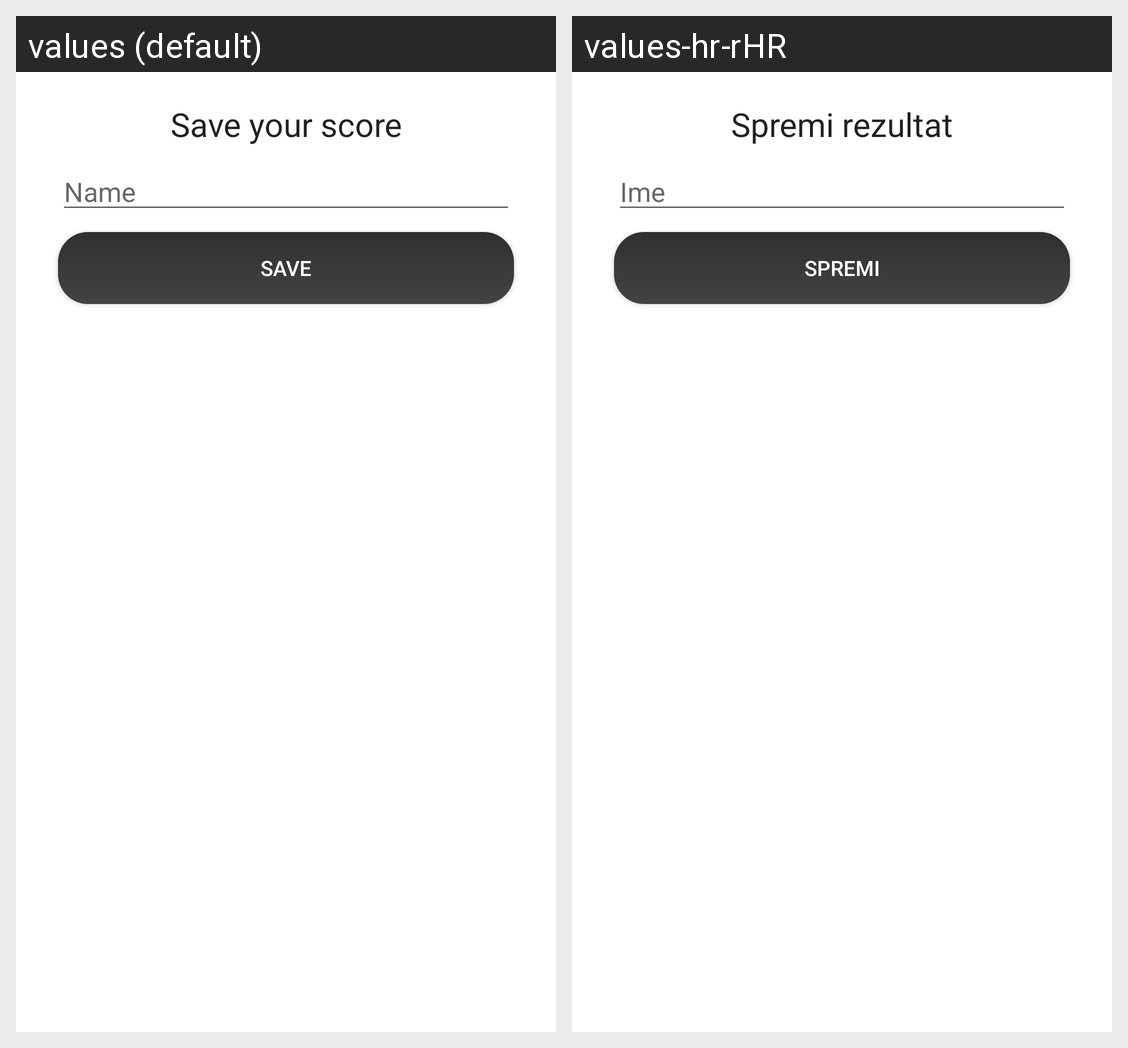

Strings drawn on this Android screen and how each of the app's shown locales translates them:
Android screen res/layout/dialog_player_input.xml rendered under 2 locales, left to right: values (default), values-hr-rHR. Device: Nexus 5 (rendered at 1080×1920; each locale shown at half size, 540×960, under a caption strip naming it); theme AppTheme.
Strings drawn on this screen, with the default value and each locale's value (text and hints the layout hard-codes, and strings that could not be matched under every locale, appear in the picture but are not listed):

dialog_title
  values: Save your score
  values-hr-rHR: Spremi rezultat

name
  values: Name
  values-hr-rHR: Ime

save
  values: Save
  values-hr-rHR: Spremi
